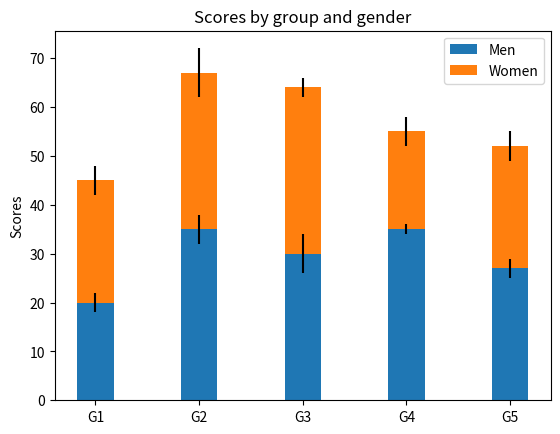

Write the Python code that produced this figure.
#BadShel@20210312

import matplotlib.pyplot as plt

labels=['G1', 'G2', 'G3', 'G4', 'G5']
men_means=[20,35,30,35,27]
women_means=[25,32,34,20,25]
men_std=[2,3,4,1,2]
women_std=[3,5,2,3,3]
width=0.35

fit,ax=plt.subplots()

ax.bar(labels, men_means, width, yerr=men_std, label='Men')
ax.bar(labels, women_means, width, yerr=women_std, bottom=men_means,
    label='Women')

ax.set_ylabel('Scores')
ax.set_title('Scores by group and gender')
ax.legend()

plt.show()


